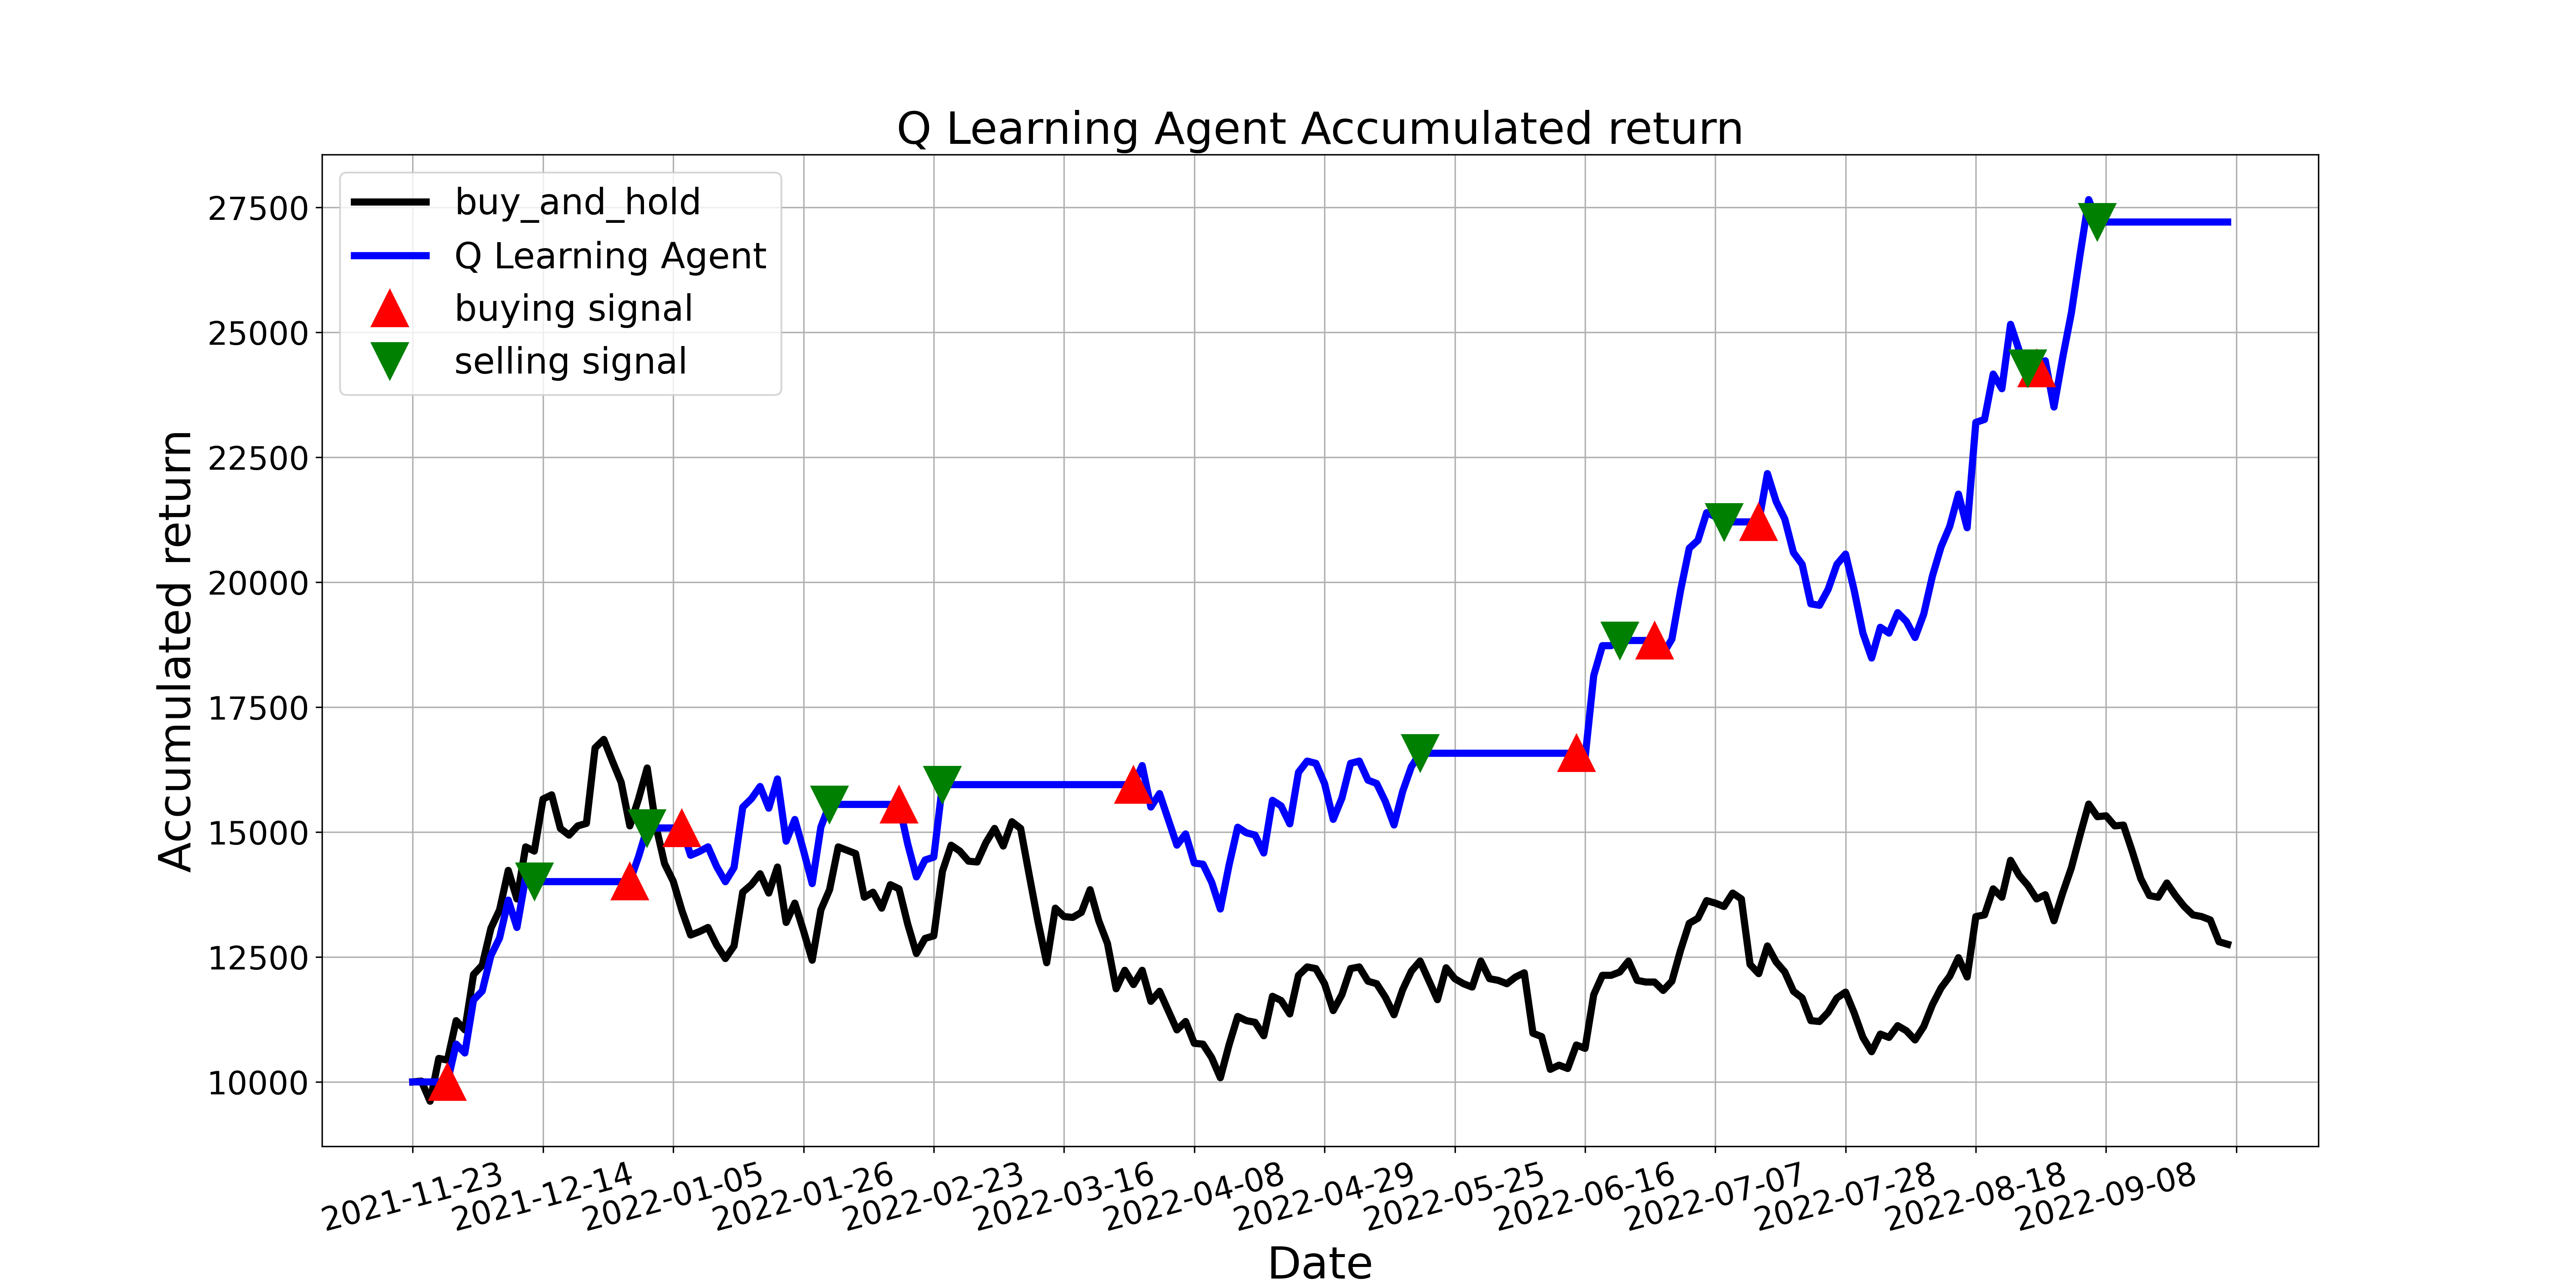

Source data for this figure (header and first rows):
, tradeDate, B&H, action, operation, return
0, 2021-11-23, 10000, 0, 0, 10000
1, 2021-11-24, 10017, 2, 0, 10000
2, 2021-11-25, 9614, 5, 0, 10000
3, 2021-11-26, 10470, 2, 0, 10000
4, 2021-11-29, 10437, 1, 1, 10000
5, 2021-11-30, 11226, 7, 0, 10757
6, 2021-12-01, 11042, 5, 0, 10580
7, 2021-12-02, 12150, 1, 0, 11642
8, 2021-12-03, 12335, 5, 0, 11819
9, 2021-12-06, 13074, 1, 0, 12528
10, 2021-12-07, 13444, 11, 0, 12882
11, 2021-12-08, 14234, 4, 0, 13639
12, 2021-12-09, 13662, 5, 0, 13091
13, 2021-12-10, 14704, 4, 0, 14089
14, 2021-12-13, 14620, 2, 2, 14009
15, 2021-12-14, 15662, 4, 0, 14009
16, 2021-12-15, 15746, 4, 0, 14009
17, 2021-12-16, 15074, 2, 0, 14009
18, 2021-12-17, 14939, 4, 0, 14009
19, 2021-12-20, 15124, 4, 0, 14009
20, 2021-12-21, 15174, 4, 0, 14009
21, 2021-12-22, 16686, 5, 0, 14009
22, 2021-12-23, 16854, 4, 0, 14009
23, 2021-12-24, 16418, 4, 0, 14009
24, 2021-12-27, 15998, 5, 0, 14009
25, 2021-12-28, 15124, 1, 1, 14009
26, 2021-12-29, 15662, 4, 0, 14507
27, 2021-12-30, 16283, 2, 2, 15083
28, 2021-12-31, 15124, 5, 0, 15083
29, 2022-01-04, 14368, 4, 0, 15083
30, 2022-01-05, 14015, 2, 0, 15083
31, 2022-01-06, 13427, 1, 1, 15083
32, 2022-01-07, 12940, 5, 0, 14535
33, 2022-01-10, 13007, 2, 0, 14611
34, 2022-01-11, 13091, 5, 0, 14705
35, 2022-01-12, 12738, 1, 0, 14309
36, 2022-01-13, 12470, 5, 0, 14007
37, 2022-01-14, 12722, 5, 0, 14290
38, 2022-01-17, 13797, 5, 0, 15498
39, 2022-01-18, 13948, 5, 0, 15668
40, 2022-01-19, 14166, 5, 0, 15913
41, 2022-01-20, 13780, 1, 0, 15479
42, 2022-01-21, 14301, 5, 0, 16064
43, 2022-01-24, 13192, 1, 0, 14818
44, 2022-01-25, 13578, 5, 0, 15252
45, 2022-01-26, 13024, 5, 0, 14630
46, 2022-01-27, 12436, 5, 0, 13969
47, 2022-01-28, 13444, 4, 0, 15101
48, 2022-02-07, 13847, 2, 2, 15554
49, 2022-02-08, 14704, 5, 0, 15554
50, 2022-02-09, 14637, 5, 0, 15554
51, 2022-02-10, 14570, 4, 0, 15554
52, 2022-02-11, 13696, 5, 0, 15554
53, 2022-02-14, 13797, 5, 0, 15554
54, 2022-02-15, 13478, 4, 0, 15554
55, 2022-02-16, 13948, 5, 0, 15554
56, 2022-02-17, 13864, 1, 1, 15554
57, 2022-02-18, 13158, 5, 0, 14763
58, 2022-02-21, 12570, 4, 0, 14103
59, 2022-02-22, 12873, 4, 0, 14442
... 150 more rows
